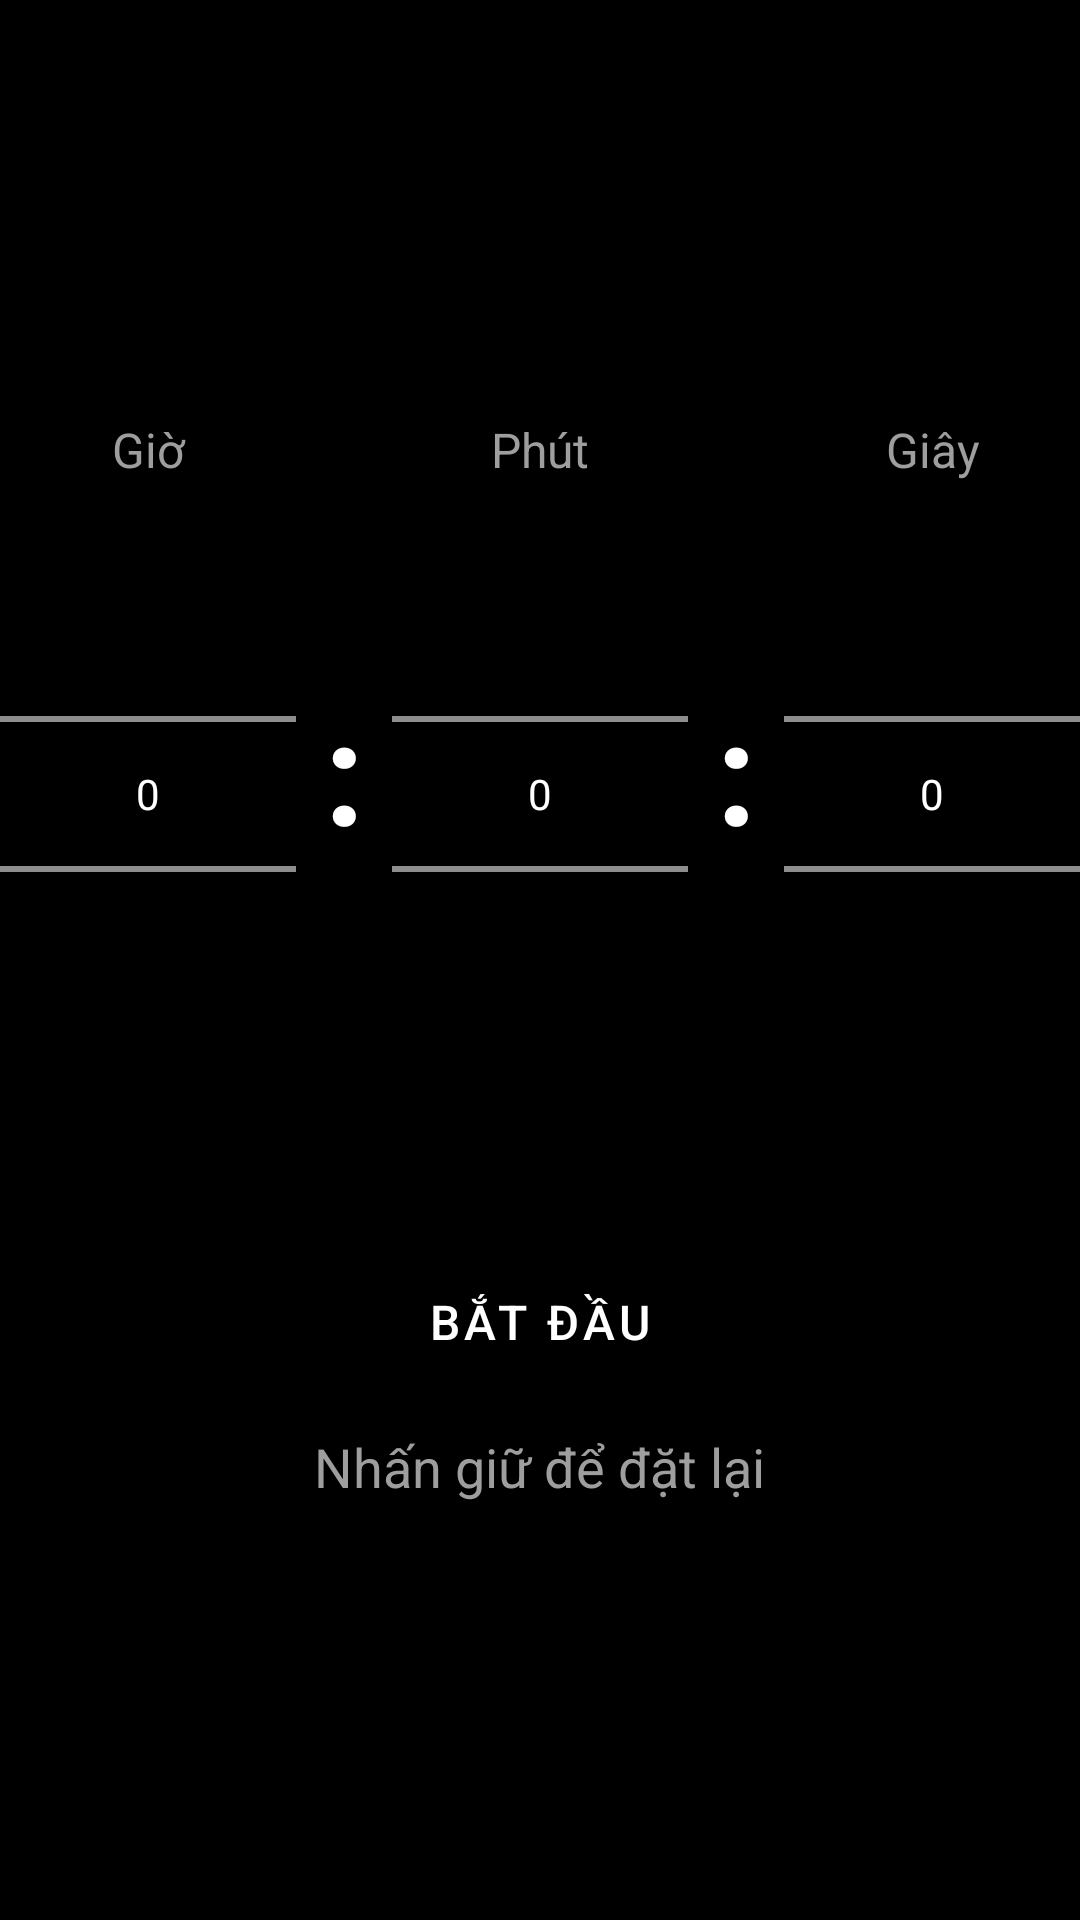

This screen was rendered from an Android layout file. Write that file and the resources it references.
<!-- AndroidManifest.xml: application theme Theme.ClockApp -->
<!-- res/layout/fragment_timer.xml -->
<?xml version="1.0" encoding="utf-8"?>
<LinearLayout xmlns:android="http://schemas.android.com/apk/res/android"
    android:layout_width="match_parent"
    android:layout_height="match_parent"
    android:orientation="vertical"
    android:gravity="center"
    android:background="@color/black">

    
    <LinearLayout
        android:id="@+id/picker_layout"
        android:layout_width="match_parent"
        android:layout_height="wrap_content"
        android:orientation="vertical"
        android:gravity="center">

        
        <LinearLayout
            android:layout_width="match_parent"
            android:layout_height="wrap_content"
            android:orientation="horizontal"
            android:gravity="center">

            <TextView
                android:layout_width="0dp"
                android:layout_height="wrap_content"
                android:layout_weight="1"
                android:text="Giờ"
                android:textColor="@color/text_secondary"
                android:textSize="16sp"
                android:gravity="center"/>

            <View android:layout_width="32dp" android:layout_height="1dp"/>

            <TextView
                android:layout_width="0dp"
                android:layout_height="wrap_content"
                android:layout_weight="1"
                android:text="Phút"
                android:textColor="@color/text_secondary"
                android:textSize="16sp"
                android:gravity="center"/>

            <View android:layout_width="32dp" android:layout_height="1dp"/>

            <TextView
                android:layout_width="0dp"
                android:layout_height="wrap_content"
                android:layout_weight="1"
                android:text="Giây"
                android:textColor="@color/text_secondary"
                android:textSize="16sp"
                android:gravity="center"/>

        </LinearLayout>

        
        <LinearLayout
            android:layout_width="match_parent"
            android:layout_height="wrap_content"
            android:orientation="horizontal"
            android:gravity="center"
            android:layout_marginTop="4dp">

            <NumberPicker
                android:id="@+id/np_hour"
                android:layout_width="0dp"
                android:layout_height="200dp"
                android:layout_weight="1"/>

            <TextView
                android:layout_width="32dp"
                android:layout_height="wrap_content"
                android:text=":"
                android:textSize="48sp"
                android:textColor="@color/white"
                android:textStyle="bold"
                android:gravity="center"
                android:layout_marginBottom="8dp"/>

            <NumberPicker
                android:id="@+id/np_minute"
                android:layout_width="0dp"
                android:layout_height="200dp"
                android:layout_weight="1"/>

            <TextView
                android:layout_width="32dp"
                android:layout_height="wrap_content"
                android:text=":"
                android:textSize="48sp"
                android:textColor="@color/white"
                android:textStyle="bold"
                android:gravity="center"
                android:layout_marginBottom="8dp"/>

            <NumberPicker
                android:id="@+id/np_second"
                android:layout_width="0dp"
                android:layout_height="200dp"
                android:layout_weight="1"/>

        </LinearLayout>

    </LinearLayout>

    
    <TextView
        android:id="@+id/tv_countdown"
        android:layout_width="match_parent"
        android:layout_height="wrap_content"
        android:text="00:00:00"
        android:textSize="72sp"
        android:textColor="@color/white"
        android:fontFamily="sans-serif-light"
        android:gravity="center"
        android:maxLines="1"
        android:paddingHorizontal="16dp"
        android:autoSizeTextType="uniform"
        android:autoSizeMinTextSize="24sp"
        android:autoSizeMaxTextSize="72sp"
        android:autoSizeStepGranularity="2sp"
        android:visibility="gone"/>

    
    <Button
        android:id="@+id/btn_timer_start"
        android:layout_width="200dp"
        android:layout_height="56dp"
        android:text="Bắt đầu"
        android:textColor="@color/white"
        android:textSize="16sp"
        android:backgroundTint="@color/button_start"
        android:layout_marginTop="48dp"
        style="@style/Widget.MaterialComponents.Button"/>

    <TextView
        android:layout_width="wrap_content"
        android:layout_height="wrap_content"
        android:text="Nhấn giữ để đặt lại"
        android:textSize="18sp"
        android:textColor="#FF9E9E9E"
        android:paddingTop="8dp"/>

</LinearLayout>
<!-- resources referenced by this layout -->
<resources>
  <color name="black">#FF000000</color>
  <color name="button_start">#FF7C4DFF</color>
  <color name="text_secondary">#FF9E9E9E</color>
  <color name="white">#FFFFFFFF</color>
  <style name="Theme.ClockApp" parent="Theme.MaterialComponents.DayNight.NoActionBar">
          <item name="colorPrimary">@color/accent_purple</item>
          <item name="colorPrimaryVariant">@color/accent_blue</item>
          <item name="colorOnPrimary">@color/white</item>
          <item name="colorSurface">@color/surface_dark</item>
          <item name="android:windowBackground">@color/black</item>
          <item name="android:statusBarColor">@color/black</item>
          <item name="android:navigationBarColor">@color/black</item>
          <item name="android:textColor">@color/white</item>
          <item name="android:textColorPrimary">@color/white</item>
          <item name="android:textColorSecondary">@color/text_secondary</item>
          <item name="android:editTextColor">@color/white</item>
          <item name="alertDialogTheme">@style/DarkDialog</item>
      </style>
  <color name="accent_purple">#FF7C4DFF</color>
  <color name="accent_blue">#FF448AFF</color>
  <color name="surface_dark">#FF1C1C1C</color>
  <style name="DarkDialog" parent="Theme.MaterialComponents.DayNight.Dialog.Alert">
          <item name="android:background">@color/surface_dark</item>
          <item name="android:textColor">@color/white</item>
          <item name="android:textColorPrimary">@color/white</item>
          <item name="colorSurface">@color/surface_dark</item>
          <item name="colorOnSurface">@color/white</item>
      </style>
</resources>
